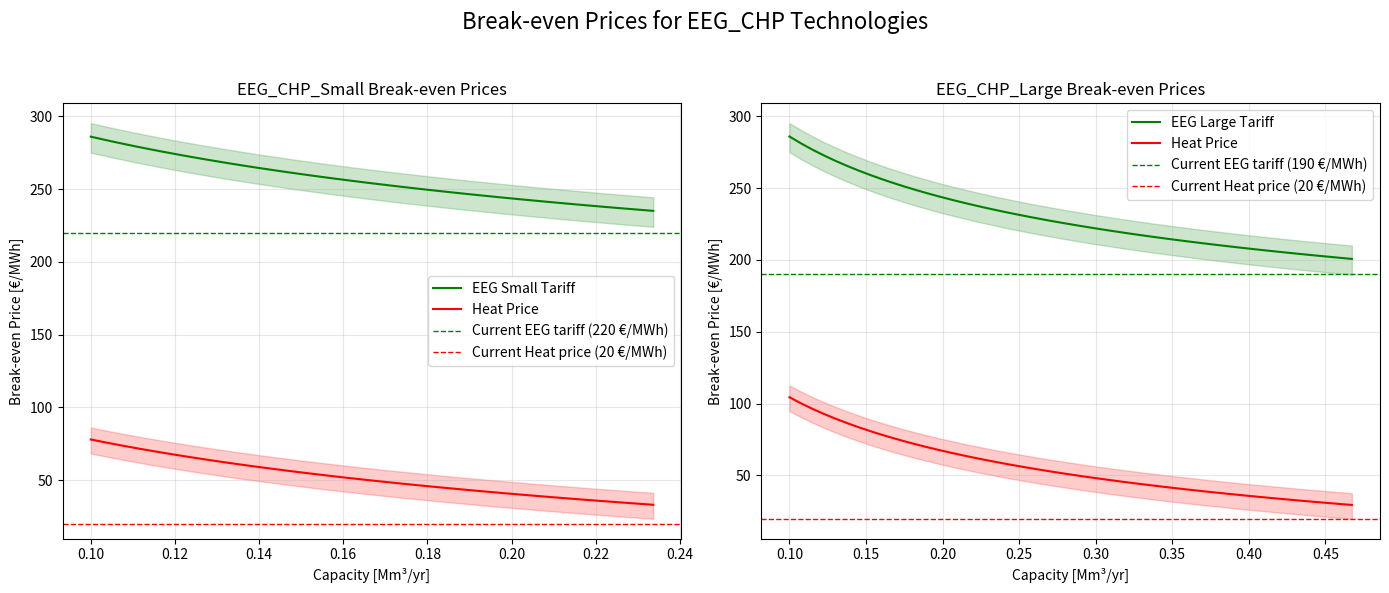

The script that saved this image:
import numpy as np
import matplotlib.pyplot as plt

# Define parameters
P = {
    "FLH_max": 8000,
    "alphaHV": 9.97,
    "r": 0.042,
    "years": 25,
    "gas_price_mwh": 30,
    "co2_price_ton": 20,
    "GHG_certificate_price": 70,
    "var_upg_cost": 0.2,
    "alpha_GHG_ref": 94.0,
    "digestate_frac": 0.9,
    "digestate_unit_cost": (27 / 37 + 0.104 * 20),
    "Q_MIN": 5,
    "Q_MAX": 60,
    "chp_elec_eff": 0.4,
    "chp_heat_eff": 0.4,
    "boiler_eff": 0.9,
    "eeg_bg_price": 194.3,
    "eeg_bm_price": 210.4,
    "cap_biogas": 0.45,
    "cap_biomethane": 0.1,
    "elec_spot_price": 60,
    "heat_price": 20,
    "bonus_rate": 100,
    "eeg_price_small": 220,
    "eeg_price_large": 190,
    "EEG_small_m3": 255870 * (8000 / 8760),
    "EEG_large_m3": 511740 * (8000 / 8760),
    "AVG_CH4_CONTENT": 0.588,
    "AVG_BIOGAS_YIELD": 67,
    "AVG_GHG": -78,
    "capex_coeff": 150.12,
    "capex_exp": -0.311,
    "opex_coeff": 2.1209,
    "opex_exp": 0.8359,
    "upg_cost_coeff": 47777,
    "upg_cost_exp": -0.421,
}

# Feedstock cost coefficients for sensitivity analysis
feed_cost_coef_range = [0.0202, 0.062]  # €/m³ (low, high)

def npv_parts(cap, p, tech, feed_cost_coef=None):
    """Calculate NPV components for EEG_CHP_Small and EEG_CHP_Large."""
    Q_bio = cap * 1e6  # m³/yr
    Q_ch4 = Q_bio * p["AVG_CH4_CONTENT"]  # m³/yr

    # Validate capacity ranges
    if tech == "EEG_CHP_Small" and not (0.1 <= cap <= p["EEG_small_m3"] / 1e6):
        raise ValueError(f"Capacity {cap} Mm³ out of range for EEG_CHP_Small")
    elif tech == "EEG_CHP_Large" and not (0.1 <= cap <= p["EEG_large_m3"] / 1e6):
        raise ValueError(f"Capacity {cap} Mm³ out of range for EEG_CHP_Large")

    # Feedstock and transport cost
    fc = feed_cost_coef if feed_cost_coef is not None else 0.0428  # €/m³ (midpoint)
    trans = (fc * Q_bio) / 1e6  # M€/yr

    # CAPEX and OPEX
    capex_bio = Q_bio * p["capex_coeff"] * (Q_bio ** p["capex_exp"]) / 1e6  # M€
    opex_bio = p["opex_coeff"] * (Q_bio ** p["opex_exp"]) / 1e6  # M€/yr

    # Average discount factor
    avg_discount = sum(0.99 ** t for t in range(1, p["years"] + 1)) / p["years"]

    # Revenue components
    if tech == "EEG_CHP_Small":
        eeg_rev = avg_discount * p["eeg_price_small"] * Q_ch4 * p["chp_elec_eff"] * p["alphaHV"] / 1000 / 1e6
        heat_rev = p["heat_price"] * Q_ch4 * p["chp_heat_eff"] * p["alphaHV"] / 1000 / 1e6
        K_dict = {
            "eeg_price_small": avg_discount * Q_ch4 * p["chp_elec_eff"] * p["alphaHV"] / 1000 / 1e6,
            "heat_price": Q_ch4 * p["chp_heat_eff"] * p["alphaHV"] / 1000 / 1e6
        }
    elif tech == "EEG_CHP_Large":
        eeg_rev = avg_discount * p["eeg_price_large"] * Q_ch4 * p["chp_elec_eff"] * p["alphaHV"] / 1000 / 1e6
        heat_rev = p["heat_price"] * Q_ch4 * p["chp_heat_eff"] * p["alphaHV"] / 1000 / 1e6
        K_dict = {
            "eeg_price_large": avg_discount * Q_ch4 * p["chp_elec_eff"] * p["alphaHV"] / 1000 / 1e6,
            "heat_price": Q_ch4 * p["chp_heat_eff"] * p["alphaHV"] / 1000 / 1e6
        }
    else:
        raise ValueError(f"Technology {tech} not supported")

    init = -capex_bio
    opex = opex_bio + trans
    ann = eeg_rev + heat_rev - opex
    return init, ann, K_dict

def break_even_price(cap, p, key, tech, feed_cost_coef=None):
    """Calculate break-even price for a given metric."""
    init, ann, K_dict = npv_parts(cap, p, tech, feed_cost_coef)
    pv = (1 - (1 + p["r"]) ** (-p["years"])) / p["r"]
    K = K_dict.get(key, 0)
    cur = p.get(key, 0)
    npv0 = init + pv * (ann - K * cur)
    return -npv0 / (pv * K) if npv0 < 0 and K > 0 else 0.0

# Define capacity ranges
cap_small = np.linspace(0.1, P["EEG_small_m3"] / 1e6, 50)  # Up to ~0.2336 Mm³
cap_large = np.linspace(0.1, P["EEG_large_m3"] / 1e6, 50)  # Up to ~0.4672 Mm³

# Calculate break-even prices for EEG_CHP_Small
base_curves_small = {
    "eeg_price_small": [break_even_price(c, P, "eeg_price_small", "EEG_CHP_Small") for c in cap_small],
    "heat_price": [break_even_price(c, P, "heat_price", "EEG_CHP_Small") for c in cap_small]
}
low_curves_small = {
    "eeg_price_small": [break_even_price(c, P, "eeg_price_small", "EEG_CHP_Small", feed_cost_coef_range[0]) for c in cap_small],
    "heat_price": [break_even_price(c, P, "heat_price", "EEG_CHP_Small", feed_cost_coef_range[0]) for c in cap_small]
}
high_curves_small = {
    "eeg_price_small": [break_even_price(c, P, "eeg_price_small", "EEG_CHP_Small", feed_cost_coef_range[1]) for c in cap_small],
    "heat_price": [break_even_price(c, P, "heat_price", "EEG_CHP_Small", feed_cost_coef_range[1]) for c in cap_small]
}

# Calculate break-even prices for EEG_CHP_Large
base_curves_large = {
    "eeg_price_large": [break_even_price(c, P, "eeg_price_large", "EEG_CHP_Large") for c in cap_large],
    "heat_price": [break_even_price(c, P, "heat_price", "EEG_CHP_Large") for c in cap_large]
}
low_curves_large = {
    "eeg_price_large": [break_even_price(c, P, "eeg_price_large", "EEG_CHP_Large", feed_cost_coef_range[0]) for c in cap_large],
    "heat_price": [break_even_price(c, P, "heat_price", "EEG_CHP_Large", feed_cost_coef_range[0]) for c in cap_large]
}
high_curves_large = {
    "eeg_price_large": [break_even_price(c, P, "eeg_price_large", "EEG_CHP_Large", feed_cost_coef_range[1]) for c in cap_large],
    "heat_price": [break_even_price(c, P, "heat_price", "EEG_CHP_Large", feed_cost_coef_range[1]) for c in cap_large]
}

# Create the plot
fig, (ax1, ax2) = plt.subplots(1, 2, figsize=(14, 6))

# EEG_CHP_Small subplot
ax1.plot(cap_small, base_curves_small["eeg_price_small"], color="green", label="EEG Small Tariff")
ax1.fill_between(cap_small, low_curves_small["eeg_price_small"], high_curves_small["eeg_price_small"], color="green", alpha=0.2)
ax1.plot(cap_small, base_curves_small["heat_price"], color="red", label="Heat Price")
ax1.fill_between(cap_small, low_curves_small["heat_price"], high_curves_small["heat_price"], color="red", alpha=0.2)
ax1.set_title("EEG_CHP_Small Break-even Prices")
ax1.set_xlabel("Capacity [Mm³/yr]")
ax1.set_ylabel("Break-even Price [€/MWh]")
current_eeg = P["eeg_price_small"]
current_heat = P["heat_price"]
ax1.axhline(current_eeg,
            color="green",
            linestyle="--",
            linewidth=1,
            label=f"Current EEG tariff ({current_eeg} €/MWh)")
ax1.axhline(current_heat,
            color="red",
            linestyle="--",
            linewidth=1,
            label=f"Current Heat price ({current_heat} €/MWh)")
ax1.legend()
ax1.grid(alpha=0.3)

# EEG_CHP_Large subplot
ax2.plot(cap_large, base_curves_large["eeg_price_large"], color="green", label="EEG Large Tariff")
ax2.fill_between(cap_large, low_curves_large["eeg_price_large"], high_curves_large["eeg_price_large"], color="green", alpha=0.2)
ax2.plot(cap_large, base_curves_large["heat_price"], color="red", label="Heat Price")
ax2.fill_between(cap_large, low_curves_large["heat_price"], high_curves_large["heat_price"], color="red", alpha=0.2)
ax2.set_title("EEG_CHP_Large Break-even Prices")
ax2.set_xlabel("Capacity [Mm³/yr]")
ax2.set_ylabel("Break-even Price [€/MWh]")
current_eeg = P["eeg_price_large"]
current_heat = P["heat_price"]
ax2.axhline(current_eeg,
            color="green",
            linestyle="--",
            linewidth=1,
            label=f"Current EEG tariff ({current_eeg} €/MWh)")
ax2.axhline(current_heat,
            color="red",
            linestyle="--",
            linewidth=1,
            label=f"Current Heat price ({current_heat} €/MWh)")
ax2.legend()
ax2.grid(alpha=0.3)

# Add a title for the entire figure
fig.suptitle("Break-even Prices for EEG_CHP Technologies", fontsize=16)
plt.tight_layout(rect=[0, 0, 1, 0.95])

# Save the plot
plt.savefig("break_even_eeg_chp.png")

# Print capacity ranges for verification
print(f"EEG_CHP_Small capacity range: {cap_small[0]:.4f} to {cap_small[-1]:.4f} Mm³")
print(f"EEG_CHP_Large capacity range: {cap_large[0]:.4f} to {cap_large[-1]:.4f} Mm³")
